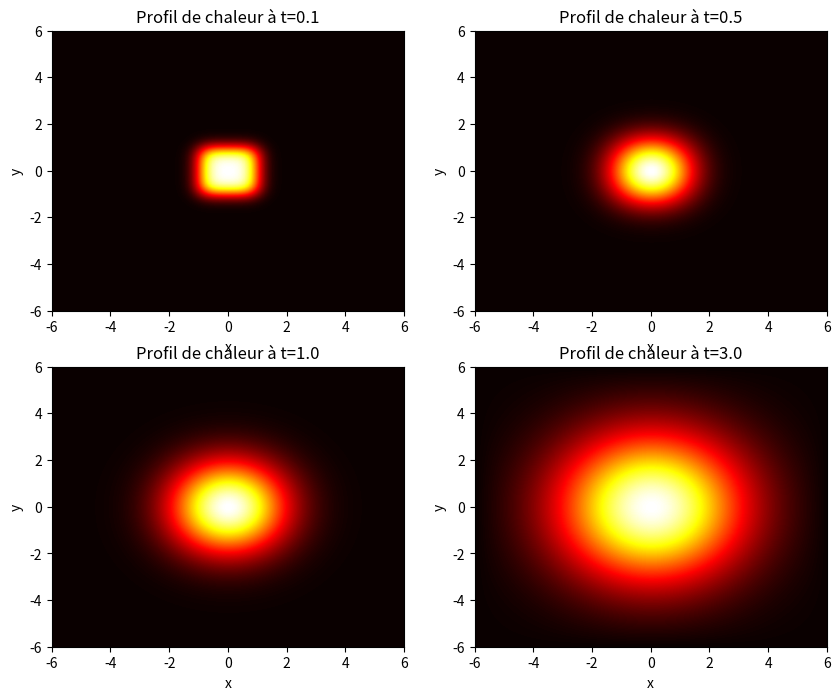

Write the Python code that produced this figure. (Note: this script raises an exception after producing the figure.)
import numpy as np
import matplotlib.pyplot as plt
import time

#Paramètres
L = 12.0  #Domaine selon x et y
alpha = 0.5  #Coefficient de diffusion
Nx, Ny = 100, 100  #Nombre de points en x et y
Nt = 500  #Nombre de points pour le temps

debut = time.time()

#Fonction f définissant les conditions initiales
def initial_condition(x, y):
    return np.where(np.logical_and(np.abs(x) <= 1, np.abs(y) <= 1), 1.0, 0.0)

#Calcul des pas de discrétisation
dx = L / (Nx - 1)
dy = L / (Ny - 1)
dt = 1 / Nt

#Mise en place d'une grille selon x et y
x = np.linspace(-L/2, L/2, Nx)
y = np.linspace(-L/2, L/2, Ny)
X, Y = np.meshgrid(x, y)
u = initial_condition(X, Y)

#Création de la liste avec les valeurs voulues pour t
time = [0.1, 0.5, 1.0, 3.0]

#Calcul de la solution grâce au schéma implicite + affichage pour les différentes valeurs de t
fig, axes = plt.subplots(2, 2, figsize=(10, 8))
for i, t in enumerate(time):
    for n in range(int(Nt * t)):
        u[1:-1, 1:-1] += alpha * dt / dx**2 * (u[2:, 1:-1] - 2*u[1:-1, 1:-1] + u[:-2, 1:-1])
        u[1:-1, 1:-1] += alpha * dt / dy**2 * (u[1:-1, 2:] - 2*u[1:-1, 1:-1] + u[1:-1, :-2])
        
    ax = axes[i // 2, i % 2]
    im = ax.imshow(u, extent=[-L/2, L/2, -L/2, L/2], origin='lower', cmap='hot', aspect='auto', interpolation='bilinear')
    ax.set_title(f'Profil de chaleur à t={t}')
    ax.set_xlabel('x')
    ax.set_ylabel('y')
    

temps = time.time() - debut
print(f"Le programme a mis {temps} secondes")
plt.tight_layout()
plt.show()

